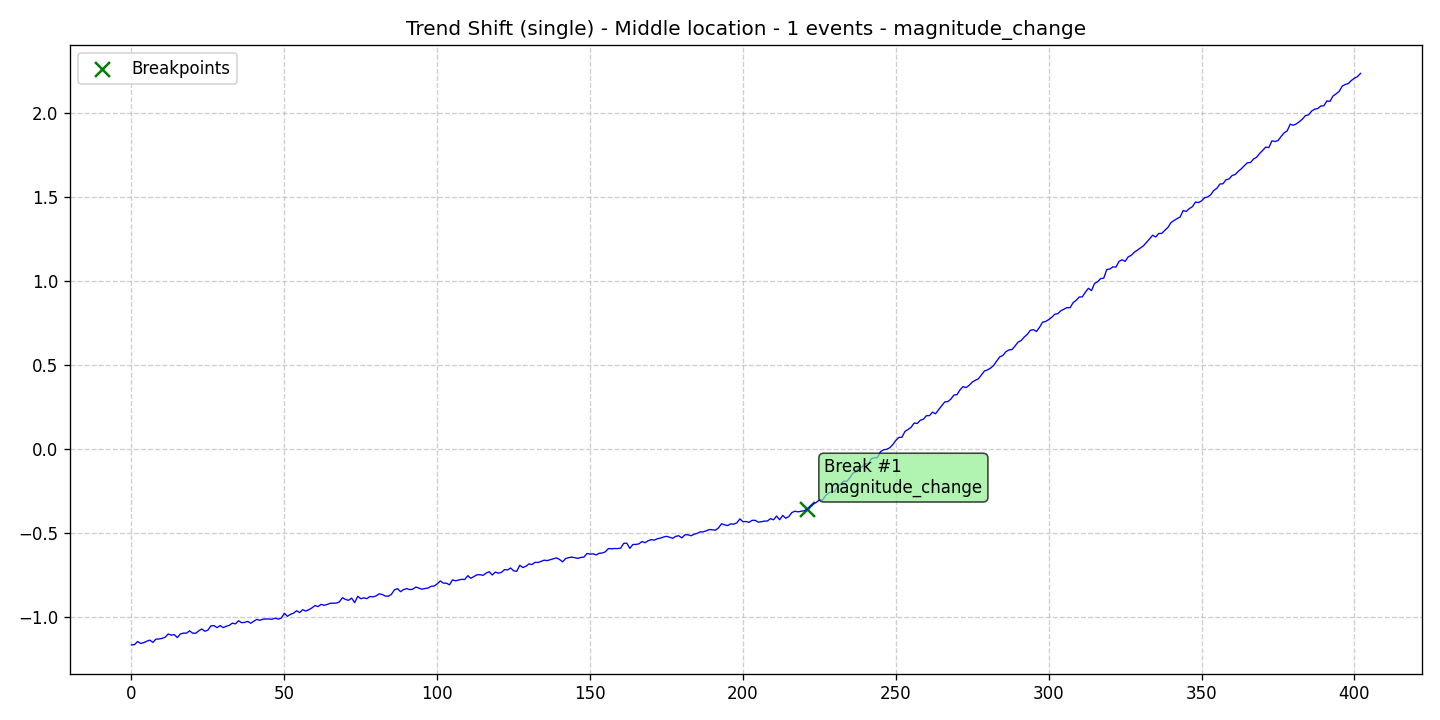

The file beside this chart, header and first rows:
data, stationary, det_lin_up, det_lin_down, det_quad, det_cubic, det_exp, det_damped, stoc_trend, volatility, single_seas, multiple_seas, point_anom_single, point_anom_multi, collect_anom, context_anom, mean_shift, var_shift, trend_shift, date, is_break, is_anomaly, is_multi, location_beginning
-1.167, 0, 0, 0, 0, 0, 0, 0, 0, 0, 0, 0, 0, 0, 0, 0, 0, 0, 1, 2020-01-01, 0, 0, 0, 0
-1.165, 0, 0, 0, 0, 0, 0, 0, 0, 0, 0, 0, 0, 0, 0, 0, 0, 0, 1, 2020-01-02, 0, 0, 0, 0
-1.146, 0, 0, 0, 0, 0, 0, 0, 0, 0, 0, 0, 0, 0, 0, 0, 0, 0, 1, 2020-01-03, 0, 0, 0, 0
-1.158, 0, 0, 0, 0, 0, 0, 0, 0, 0, 0, 0, 0, 0, 0, 0, 0, 0, 1, 2020-01-04, 0, 0, 0, 0
-1.153, 0, 0, 0, 0, 0, 0, 0, 0, 0, 0, 0, 0, 0, 0, 0, 0, 0, 1, 2020-01-05, 0, 0, 0, 0
-1.144, 0, 0, 0, 0, 0, 0, 0, 0, 0, 0, 0, 0, 0, 0, 0, 0, 0, 1, 2020-01-06, 0, 0, 0, 0
-1.138, 0, 0, 0, 0, 0, 0, 0, 0, 0, 0, 0, 0, 0, 0, 0, 0, 0, 1, 2020-01-07, 0, 0, 0, 0
-1.151, 0, 0, 0, 0, 0, 0, 0, 0, 0, 0, 0, 0, 0, 0, 0, 0, 0, 1, 2020-01-08, 0, 0, 0, 0
-1.132, 0, 0, 0, 0, 0, 0, 0, 0, 0, 0, 0, 0, 0, 0, 0, 0, 0, 1, 2020-01-09, 0, 0, 0, 0
-1.131, 0, 0, 0, 0, 0, 0, 0, 0, 0, 0, 0, 0, 0, 0, 0, 0, 0, 1, 2020-01-10, 0, 0, 0, 0
-1.127, 0, 0, 0, 0, 0, 0, 0, 0, 0, 0, 0, 0, 0, 0, 0, 0, 0, 1, 2020-01-11, 0, 0, 0, 0
-1.121, 0, 0, 0, 0, 0, 0, 0, 0, 0, 0, 0, 0, 0, 0, 0, 0, 0, 1, 2020-01-12, 0, 0, 0, 0
-1.102, 0, 0, 0, 0, 0, 0, 0, 0, 0, 0, 0, 0, 0, 0, 0, 0, 0, 1, 2020-01-13, 0, 0, 0, 0
-1.108, 0, 0, 0, 0, 0, 0, 0, 0, 0, 0, 0, 0, 0, 0, 0, 0, 0, 1, 2020-01-14, 0, 0, 0, 0
-1.105, 0, 0, 0, 0, 0, 0, 0, 0, 0, 0, 0, 0, 0, 0, 0, 0, 0, 1, 2020-01-15, 0, 0, 0, 0
-1.122, 0, 0, 0, 0, 0, 0, 0, 0, 0, 0, 0, 0, 0, 0, 0, 0, 0, 1, 2020-01-16, 0, 0, 0, 0
-1.101, 0, 0, 0, 0, 0, 0, 0, 0, 0, 0, 0, 0, 0, 0, 0, 0, 0, 1, 2020-01-17, 0, 0, 0, 0
-1.096, 0, 0, 0, 0, 0, 0, 0, 0, 0, 0, 0, 0, 0, 0, 0, 0, 0, 1, 2020-01-18, 0, 0, 0, 0
-1.096, 0, 0, 0, 0, 0, 0, 0, 0, 0, 0, 0, 0, 0, 0, 0, 0, 0, 1, 2020-01-19, 0, 0, 0, 0
-1.083, 0, 0, 0, 0, 0, 0, 0, 0, 0, 0, 0, 0, 0, 0, 0, 0, 0, 1, 2020-01-20, 0, 0, 0, 0
-1.096, 0, 0, 0, 0, 0, 0, 0, 0, 0, 0, 0, 0, 0, 0, 0, 0, 0, 1, 2020-01-21, 0, 0, 0, 0
-1.097, 0, 0, 0, 0, 0, 0, 0, 0, 0, 0, 0, 0, 0, 0, 0, 0, 0, 1, 2020-01-22, 0, 0, 0, 0
-1.083, 0, 0, 0, 0, 0, 0, 0, 0, 0, 0, 0, 0, 0, 0, 0, 0, 0, 1, 2020-01-23, 0, 0, 0, 0
-1.071, 0, 0, 0, 0, 0, 0, 0, 0, 0, 0, 0, 0, 0, 0, 0, 0, 0, 1, 2020-01-24, 0, 0, 0, 0
-1.085, 0, 0, 0, 0, 0, 0, 0, 0, 0, 0, 0, 0, 0, 0, 0, 0, 0, 1, 2020-01-25, 0, 0, 0, 0
-1.078, 0, 0, 0, 0, 0, 0, 0, 0, 0, 0, 0, 0, 0, 0, 0, 0, 0, 1, 2020-01-26, 0, 0, 0, 0
-1.053, 0, 0, 0, 0, 0, 0, 0, 0, 0, 0, 0, 0, 0, 0, 0, 0, 0, 1, 2020-01-27, 0, 0, 0, 0
-1.052, 0, 0, 0, 0, 0, 0, 0, 0, 0, 0, 0, 0, 0, 0, 0, 0, 0, 1, 2020-01-28, 0, 0, 0, 0
-1.063, 0, 0, 0, 0, 0, 0, 0, 0, 0, 0, 0, 0, 0, 0, 0, 0, 0, 1, 2020-01-29, 0, 0, 0, 0
-1.051, 0, 0, 0, 0, 0, 0, 0, 0, 0, 0, 0, 0, 0, 0, 0, 0, 0, 1, 2020-01-30, 0, 0, 0, 0
-1.063, 0, 0, 0, 0, 0, 0, 0, 0, 0, 0, 0, 0, 0, 0, 0, 0, 0, 1, 2020-01-31, 0, 0, 0, 0
-1.055, 0, 0, 0, 0, 0, 0, 0, 0, 0, 0, 0, 0, 0, 0, 0, 0, 0, 1, 2020-02-01, 0, 0, 0, 0
-1.05, 0, 0, 0, 0, 0, 0, 0, 0, 0, 0, 0, 0, 0, 0, 0, 0, 0, 1, 2020-02-02, 0, 0, 0, 0
-1.037, 0, 0, 0, 0, 0, 0, 0, 0, 0, 0, 0, 0, 0, 0, 0, 0, 0, 1, 2020-02-03, 0, 0, 0, 0
-1.041, 0, 0, 0, 0, 0, 0, 0, 0, 0, 0, 0, 0, 0, 0, 0, 0, 0, 1, 2020-02-04, 0, 0, 0, 0
-1.023, 0, 0, 0, 0, 0, 0, 0, 0, 0, 0, 0, 0, 0, 0, 0, 0, 0, 1, 2020-02-05, 0, 0, 0, 0
-1.034, 0, 0, 0, 0, 0, 0, 0, 0, 0, 0, 0, 0, 0, 0, 0, 0, 0, 1, 2020-02-06, 0, 0, 0, 0
-1.033, 0, 0, 0, 0, 0, 0, 0, 0, 0, 0, 0, 0, 0, 0, 0, 0, 0, 1, 2020-02-07, 0, 0, 0, 0
-1.026, 0, 0, 0, 0, 0, 0, 0, 0, 0, 0, 0, 0, 0, 0, 0, 0, 0, 1, 2020-02-08, 0, 0, 0, 0
-1.037, 0, 0, 0, 0, 0, 0, 0, 0, 0, 0, 0, 0, 0, 0, 0, 0, 0, 1, 2020-02-09, 0, 0, 0, 0
-1.025, 0, 0, 0, 0, 0, 0, 0, 0, 0, 0, 0, 0, 0, 0, 0, 0, 0, 1, 2020-02-10, 0, 0, 0, 0
-1.015, 0, 0, 0, 0, 0, 0, 0, 0, 0, 0, 0, 0, 0, 0, 0, 0, 0, 1, 2020-02-11, 0, 0, 0, 0
-1.02, 0, 0, 0, 0, 0, 0, 0, 0, 0, 0, 0, 0, 0, 0, 0, 0, 0, 1, 2020-02-12, 0, 0, 0, 0
-1.013, 0, 0, 0, 0, 0, 0, 0, 0, 0, 0, 0, 0, 0, 0, 0, 0, 0, 1, 2020-02-13, 0, 0, 0, 0
-1.012, 0, 0, 0, 0, 0, 0, 0, 0, 0, 0, 0, 0, 0, 0, 0, 0, 0, 1, 2020-02-14, 0, 0, 0, 0
-1.012, 0, 0, 0, 0, 0, 0, 0, 0, 0, 0, 0, 0, 0, 0, 0, 0, 0, 1, 2020-02-15, 0, 0, 0, 0
-1.014, 0, 0, 0, 0, 0, 0, 0, 0, 0, 0, 0, 0, 0, 0, 0, 0, 0, 1, 2020-02-16, 0, 0, 0, 0
-1.007, 0, 0, 0, 0, 0, 0, 0, 0, 0, 0, 0, 0, 0, 0, 0, 0, 0, 1, 2020-02-17, 0, 0, 0, 0
-1.013, 0, 0, 0, 0, 0, 0, 0, 0, 0, 0, 0, 0, 0, 0, 0, 0, 0, 1, 2020-02-18, 0, 0, 0, 0
-1.007, 0, 0, 0, 0, 0, 0, 0, 0, 0, 0, 0, 0, 0, 0, 0, 0, 0, 1, 2020-02-19, 0, 0, 0, 0
-0.9778, 0, 0, 0, 0, 0, 0, 0, 0, 0, 0, 0, 0, 0, 0, 0, 0, 0, 1, 2020-02-20, 0, 0, 0, 0
-0.9963, 0, 0, 0, 0, 0, 0, 0, 0, 0, 0, 0, 0, 0, 0, 0, 0, 0, 1, 2020-02-21, 0, 0, 0, 0
-0.9845, 0, 0, 0, 0, 0, 0, 0, 0, 0, 0, 0, 0, 0, 0, 0, 0, 0, 1, 2020-02-22, 0, 0, 0, 0
-0.9774, 0, 0, 0, 0, 0, 0, 0, 0, 0, 0, 0, 0, 0, 0, 0, 0, 0, 1, 2020-02-23, 0, 0, 0, 0
-0.9632, 0, 0, 0, 0, 0, 0, 0, 0, 0, 0, 0, 0, 0, 0, 0, 0, 0, 1, 2020-02-24, 0, 0, 0, 0
-0.9739, 0, 0, 0, 0, 0, 0, 0, 0, 0, 0, 0, 0, 0, 0, 0, 0, 0, 1, 2020-02-25, 0, 0, 0, 0
-0.9569, 0, 0, 0, 0, 0, 0, 0, 0, 0, 0, 0, 0, 0, 0, 0, 0, 0, 1, 2020-02-26, 0, 0, 0, 0
-0.9649, 0, 0, 0, 0, 0, 0, 0, 0, 0, 0, 0, 0, 0, 0, 0, 0, 0, 1, 2020-02-27, 0, 0, 0, 0
-0.957, 0, 0, 0, 0, 0, 0, 0, 0, 0, 0, 0, 0, 0, 0, 0, 0, 0, 1, 2020-02-28, 0, 0, 0, 0
-0.9463, 0, 0, 0, 0, 0, 0, 0, 0, 0, 0, 0, 0, 0, 0, 0, 0, 0, 1, 2020-02-29, 0, 0, 0, 0
... 343 more rows
